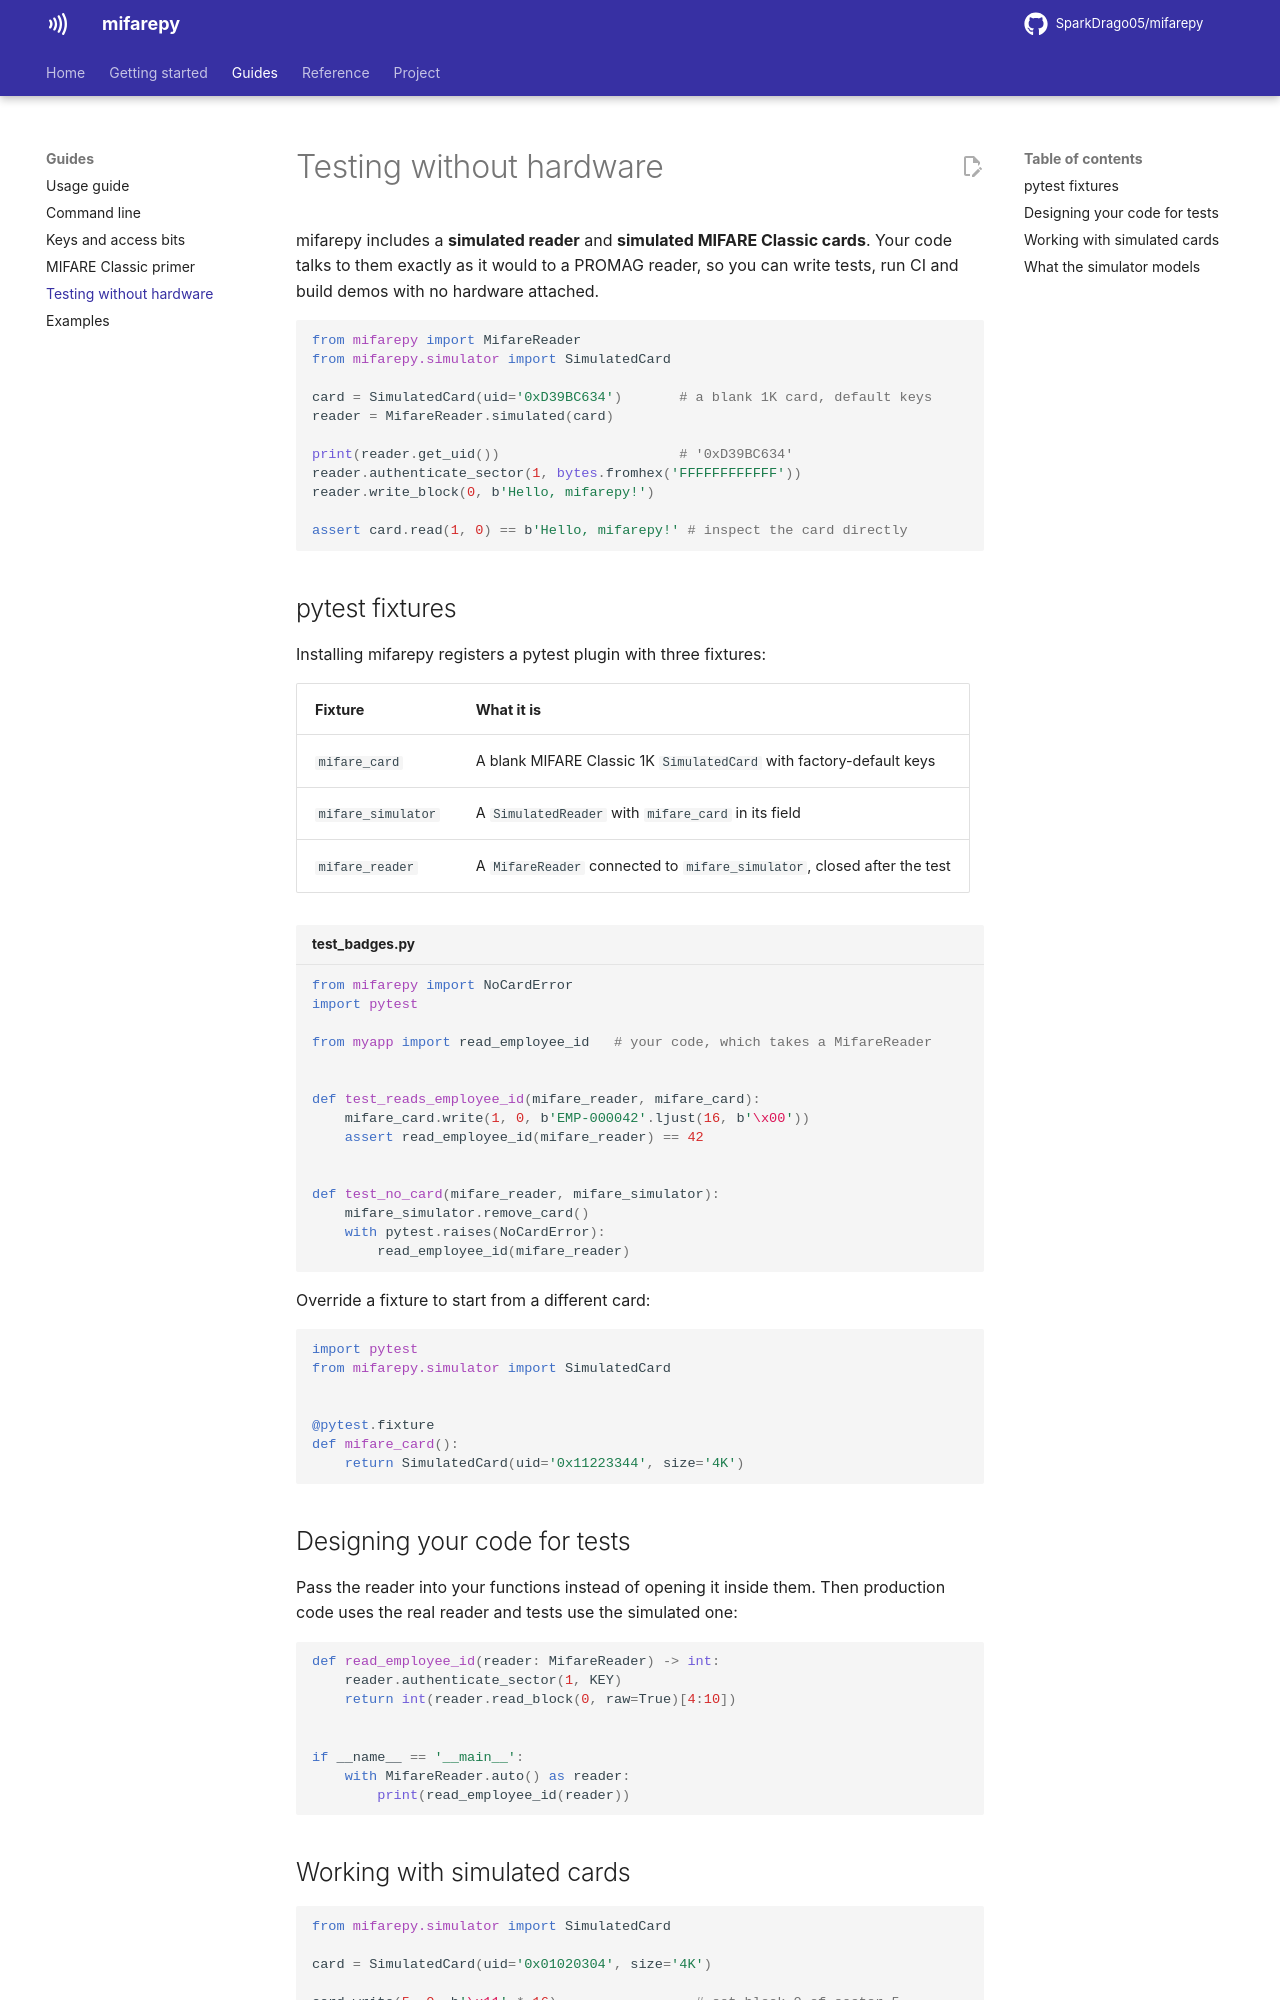

repository: SparkDrago05/mifarepy · page: dev/testing/index.html · generator: mkdocs

# Testing without hardware

mifarepy includes a **simulated reader** and **simulated MIFARE Classic
cards**. Your code talks to them exactly as it would to a PROMAG reader, so
you can write tests, run CI and build demos with no hardware attached.

```python
from mifarepy import MifareReader
from mifarepy.simulator import SimulatedCard

card = SimulatedCard(uid='0xD39BC634')       # a blank 1K card, default keys
reader = MifareReader.simulated(card)

print(reader.get_uid())                      # '0xD39BC634'
reader.authenticate_sector(1, bytes.fromhex('FFFFFFFFFFFF'))
reader.write_block(0, b'Hello, mifarepy!')

assert card.read(1, 0) == b'Hello, mifarepy!' # inspect the card directly
```

## pytest fixtures

Installing mifarepy registers a pytest plugin with three fixtures:

| Fixture | What it is |
|---|---|
| `mifare_card` | A blank MIFARE Classic 1K `SimulatedCard` with factory-default keys |
| `mifare_simulator` | A `SimulatedReader` with `mifare_card` in its field |
| `mifare_reader` | A `MifareReader` connected to `mifare_simulator`, closed after the test |

```python title="test_badges.py"
from mifarepy import NoCardError
import pytest

from myapp import read_employee_id   # your code, which takes a MifareReader


def test_reads_employee_id(mifare_reader, mifare_card):
    mifare_card.write(1, 0, b'EMP-000042'.ljust(16, b'\x00'))
    assert read_employee_id(mifare_reader) == 42


def test_no_card(mifare_reader, mifare_simulator):
    mifare_simulator.remove_card()
    with pytest.raises(NoCardError):
        read_employee_id(mifare_reader)
```

Override a fixture to start from a different card:

```python
import pytest
from mifarepy.simulator import SimulatedCard


@pytest.fixture
def mifare_card():
    return SimulatedCard(uid='0x11223344', size='4K')
```

## Designing your code for tests

Pass the reader into your functions instead of opening it inside them. Then
production code uses the real reader and tests use the simulated one:

```python
def read_employee_id(reader: MifareReader) -> int:
    reader.authenticate_sector(1, KEY)
    return int(reader.read_block(0, raw=True)[4:10])


if __name__ == '__main__':
    with MifareReader.auto() as reader:
        print(read_employee_id(reader))
```
